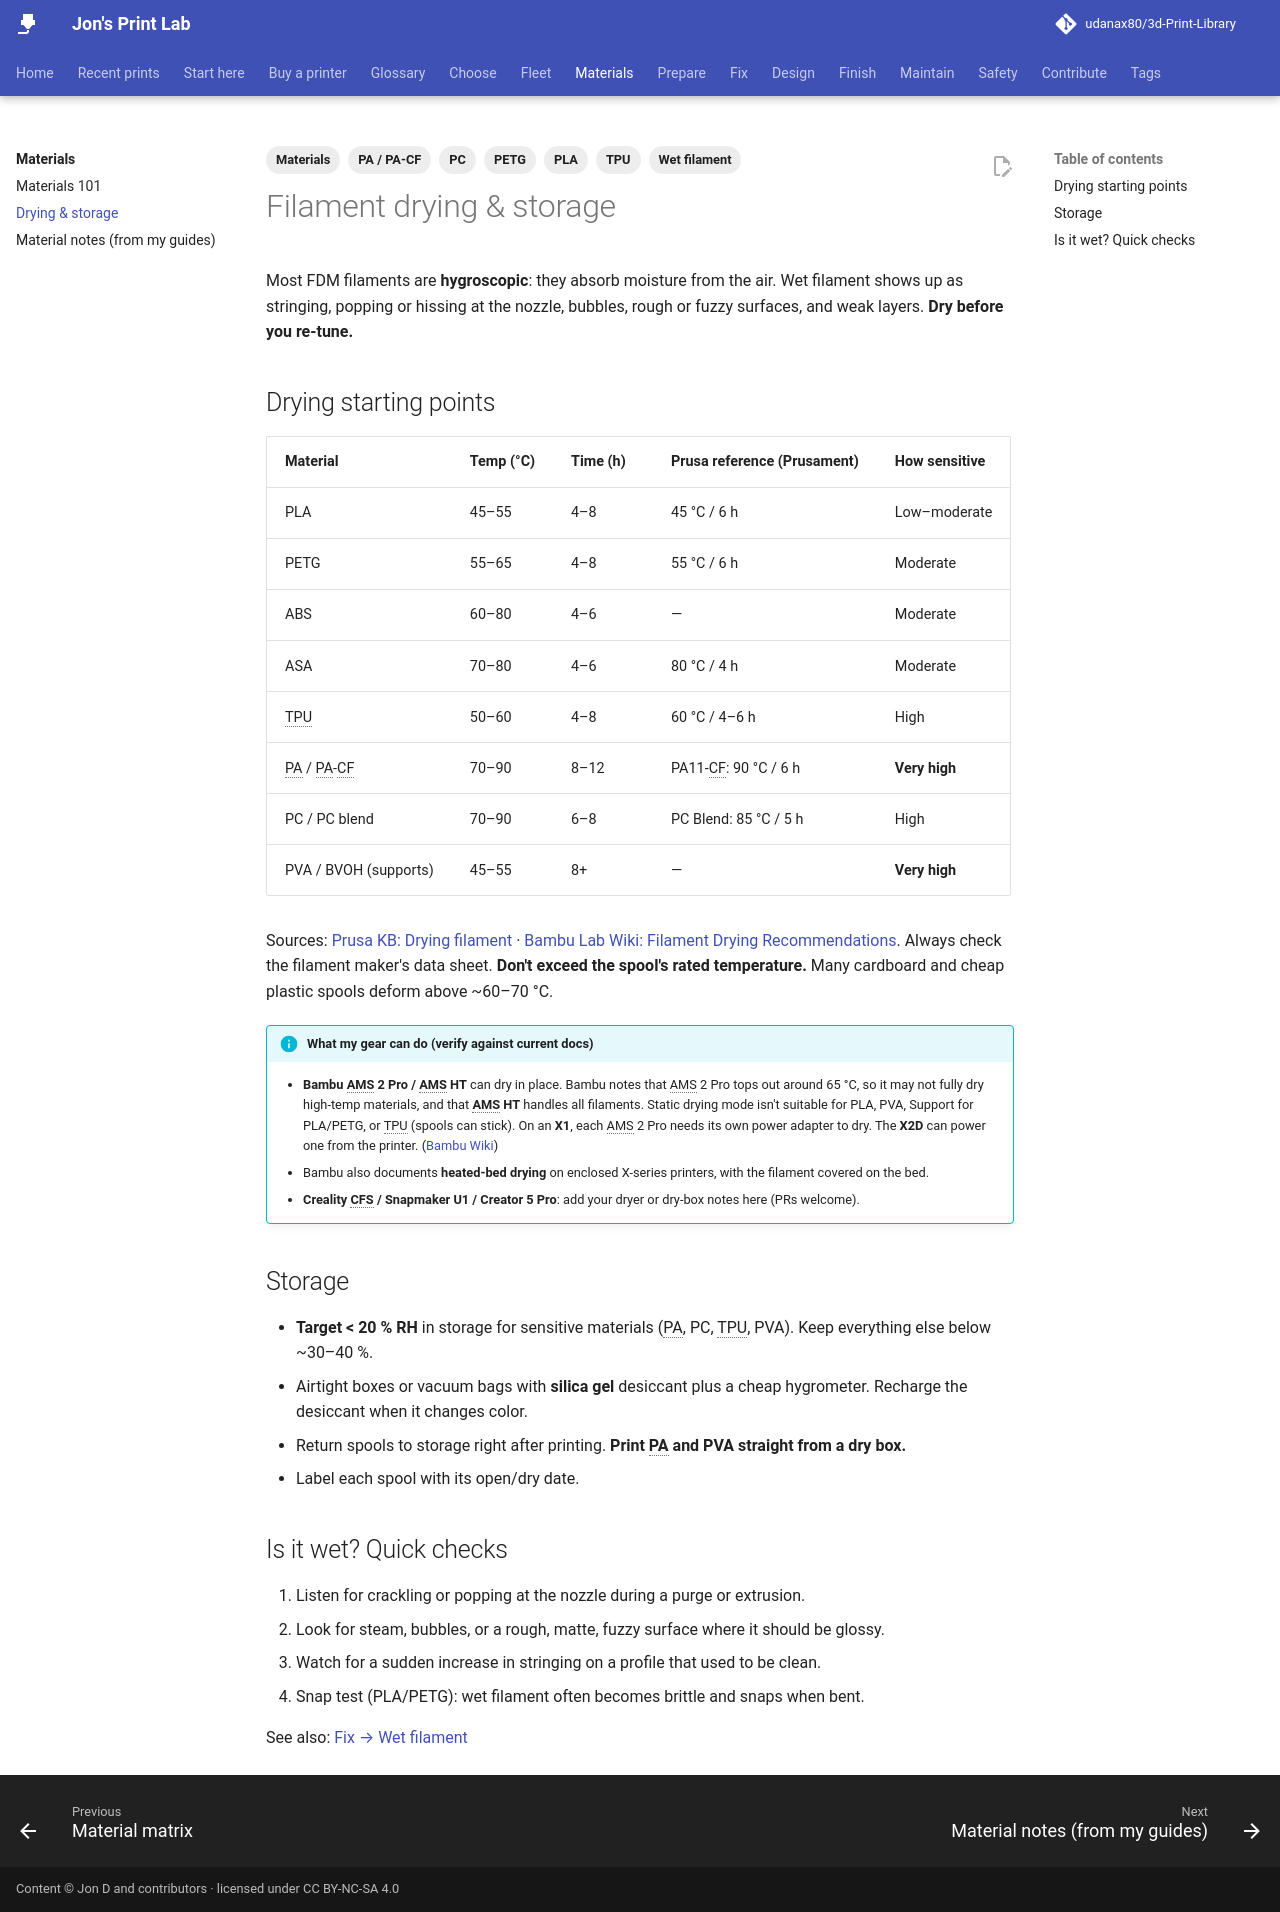

repository: udanax80/3d-Print-Library · page: materials/drying-storage/index.html · generator: mkdocs

---
title: Drying & storage
tags:
  - Materials
  - Wet filament
  - PLA
  - PETG
  - TPU
  - PA / PA-CF
  - PC
---

# Filament drying & storage

Most FDM filaments are **hygroscopic**: they absorb moisture from the air. Wet filament shows up as stringing, popping or hissing at the nozzle, bubbles, rough or fuzzy surfaces, and weak layers. **Dry before you re-tune.**

## Drying starting points

| Material | Temp (°C) | Time (h) | Prusa reference (Prusament) | How sensitive |
|---|---|---|---|---|
| PLA | 45–55 | 4–8 | 45 °C / 6 h | Low–moderate |
| PETG | 55–65 | 4–8 | 55 °C / 6 h | Moderate |
| ABS | 60–80 | 4–6 | — | Moderate |
| ASA | 70–80 | 4–6 | 80 °C / 4 h | Moderate |
| TPU | 50–60 | 4–8 | 60 °C / 4–6 h | High |
| PA / PA-CF | 70–90 | 8–12 | PA11-CF: 90 °C / 6 h | **Very high** |
| PC / PC blend | 70–90 | 6–8 | PC Blend: 85 °C / 5 h | High |
| PVA / BVOH (supports) | 45–55 | 8+ | — | **Very high** |

Sources: [Prusa KB: Drying filament](https://help.prusa3d.com/article/drying-filament_332086) · [Bambu Lab Wiki: Filament Drying Recommendations](https://wiki.bambulab.com/en/filament-acc/filament/dry-filament). Always check the filament maker's data sheet. **Don't exceed the spool's rated temperature.** Many cardboard and cheap plastic spools deform above ~60–70 °C.

!!! info "What my gear can do (verify against current docs)"
    - **Bambu AMS 2 Pro / AMS HT** can dry in place. Bambu notes that AMS 2 Pro tops out around 65 °C, so it may not fully dry high-temp materials, and that **AMS HT** handles all filaments. Static drying mode isn't suitable for PLA, PVA, Support for PLA/PETG, or TPU (spools can stick). On an **X1**, each AMS 2 Pro needs its own power adapter to dry. The **X2D** can power one from the printer. ([Bambu Wiki](https://wiki.bambulab.com/en/filament-acc/filament/dry-filament))
    - Bambu also documents **heated-bed drying** on enclosed X-series printers, with the filament covered on the bed.
    - **Creality CFS / Snapmaker U1 / Creator 5 Pro**: add your dryer or dry-box notes here (PRs welcome).

## Storage

- **Target < 20 % RH** in storage for sensitive materials (PA, PC, TPU, PVA). Keep everything else below ~30–40 %.
- Airtight boxes or vacuum bags with **silica gel** desiccant plus a cheap hygrometer. Recharge the desiccant when it changes color.
- Return spools to storage right after printing. **Print PA and PVA straight from a dry box.**
- Label each spool with its open/dry date.

## Is it wet? Quick checks

1. Listen for crackling or popping at the nozzle during a purge or extrusion.
2. Look for steam, bubbles, or a rough, matte, fuzzy surface where it should be glossy.
3. Watch for a sudden increase in stringing on a profile that used to be clean.
4. Snap test (PLA/PETG): wet filament often becomes brittle and snaps when bent.

See also: [Fix → Wet filament](../fix/index.md#wet-filament)
